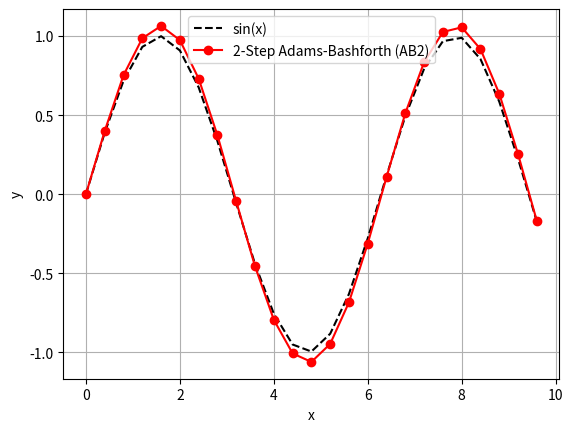

Here is the Python script that generated this plot:
import numpy as np
import matplotlib.pyplot as plt

h = 0.4
x = np.arange(0, 10, h)
n = len(x)

y = np.zeros(n)

y[1] = y[0] + h*np.cos(x[0])

for i in range(1, n-1):

    a = np.cos(x[i])
    b = np.cos(x[i-1])

    y[i+1] = y[i] + h*(3*a - b)/2

y1 = np.sin(x)

plt.plot(x, y1, 'k--', label='sin(x)')
plt.plot(x, y, 'ro-', label='2-Step Adams-Bashforth (AB2)')

plt.xlabel('x')
plt.ylabel('y')
plt.legend()
plt.grid()
plt.show()
